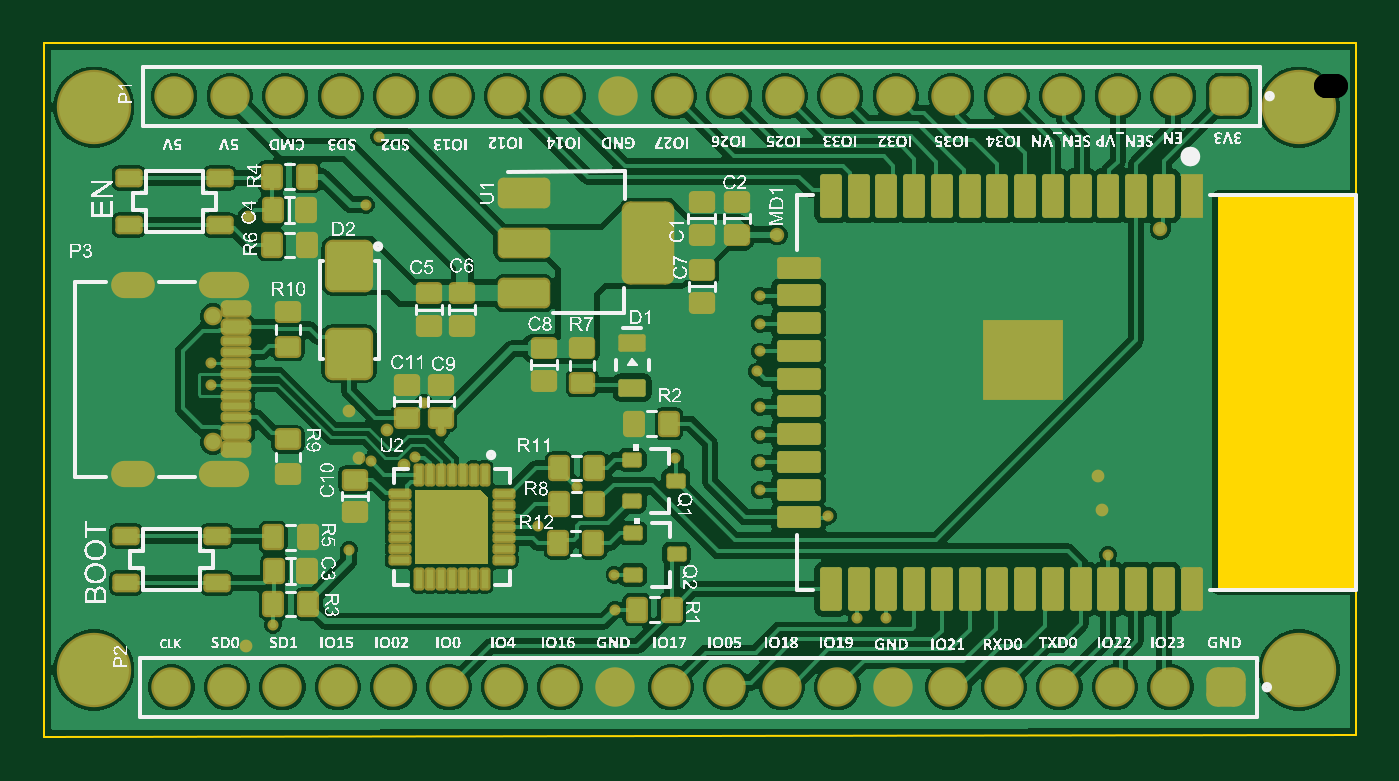
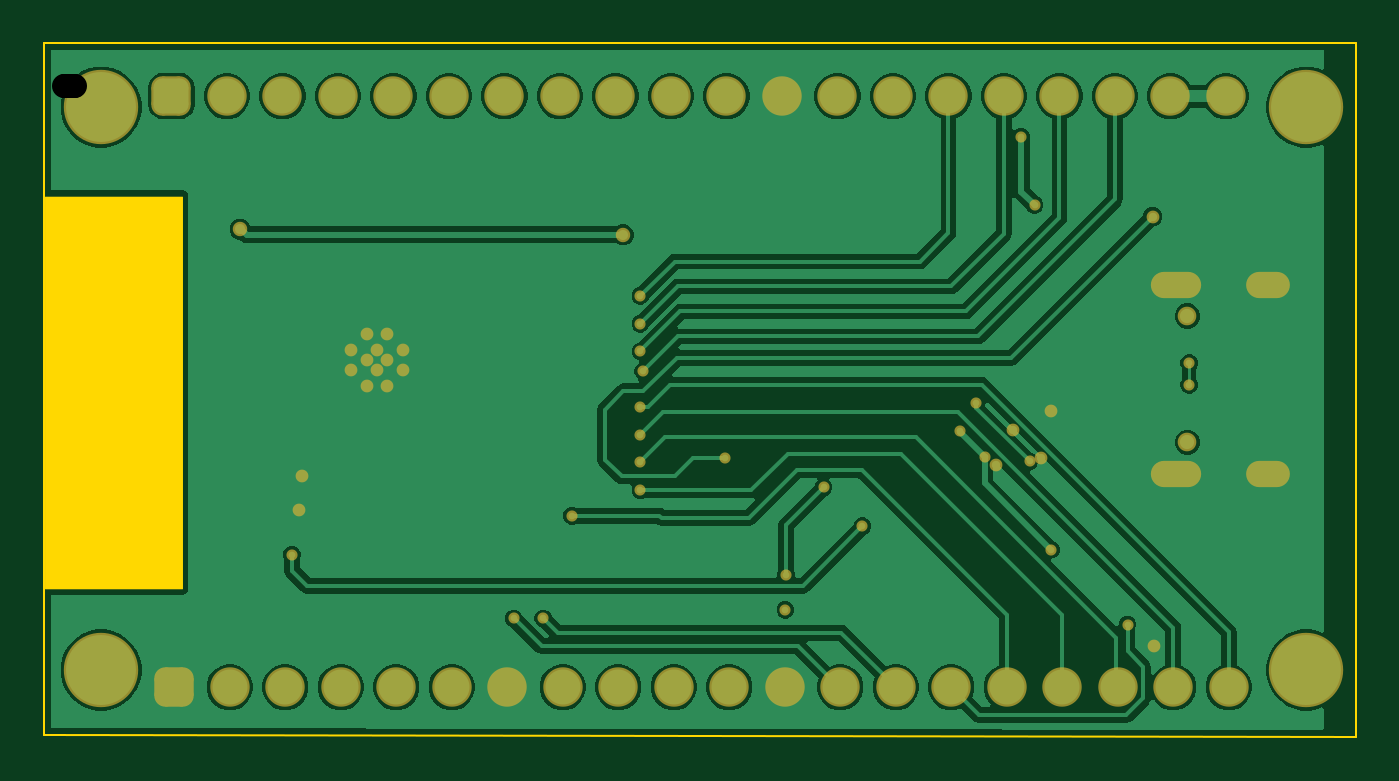
Circuit board: 11 layer files. Board 60.1 x 31.8 mm.
- drill: PCB_DevKit_ESP32-RoundHoles.TXT (1114 bytes)
- drill: PCB_DevKit_ESP32-SlotHoles.TXT (267 bytes)
- bottom_copper: PCB_DevKit_ESP32.GBL (36405 bytes)
- bottom_silk: PCB_DevKit_ESP32.GBO (268 bytes)
- paste: PCB_DevKit_ESP32.GBP (266 bytes)
- bottom_mask: PCB_DevKit_ESP32.GBS (2964 bytes)
- outline: PCB_DevKit_ESP32.GKO (485 bytes)
- top_copper: PCB_DevKit_ESP32.GTL (82181 bytes)
- top_silk: PCB_DevKit_ESP32.GTO (891325 bytes)
- paste: PCB_DevKit_ESP32.GTP (9624 bytes)
- top_mask: PCB_DevKit_ESP32.GTS (12437 bytes)

=== drill: PCB_DevKit_ESP32-RoundHoles.TXT ===
M48
;Layer_Color=9474304
;FILE_FORMAT=2:4
INCH,LZ
;TYPE=PLATED
T01F00S00C0.0080
T02F00S00C0.0100
T03F00S00C0.0118
T05F00S00C0.0433
T06F00S00C0.1260
;TYPE=NON_PLATED
T07F00S00C0.0256
%
T01
X06433Y03004
X06421Y03085
X059287Y03074
X05805Y0312
X0598Y02889
X060332
X055439Y029046
X055431Y029678
X05405Y03055
X05065Y03013
X049274Y028776
X04879Y02839
X04816Y0331
Y03349
X04882Y03613
X05095Y03634
X05119Y03757
X05134Y03229
X05104Y03172
X05083Y03178
X05164Y03166
X051845Y031796
X0523Y03226
X052Y03277
X05065Y03262
X05475Y03125
X05653Y03178
X05805Y0317
Y0322
Y0327
X058Y03334
X05805Y0337
Y0342
Y0347
X06415Y03145
T02
X05836Y0358
X065264Y035903
T03
X062328Y033373
Y033727
X062623Y03355
X0628Y033373
Y033727
X062977Y03355
Y033078
X062623
Y034022
X062977
X063272Y033727
Y033373
T05
X06345Y02765
X06445
X06545
X06645
X06245
X06145
X06045
X05945
X05845
X05745
X05645
X05545
X05445
X05345
X05245
X05145
X05045
X04945
X04845
X04745
X0475Y0383
X0485
X0495
X0505
X0515
X0525
X0535
X0545
X0555
X0565
X0575
X0585
X0595
X0605
X0615
X0625
X0635
X0645
X0655
X0665
T06
X06777Y02796
X04605
X04605Y0381
X06777
T07
X048198Y032062
Y034338
M30

=== drill: PCB_DevKit_ESP32-SlotHoles.TXT ===
M48
;Layer_Color=9474304
;FILE_FORMAT=2:4
INCH,LZ
;TYPE=PLATED
T04F00S00C0.0236
;TYPE=NON_PLATED
%
G90
G05
T04
G00X046592Y031499
M15
G01X046907
M16
G00X046592Y034901
M15
G01X046907
M16
G00X048178Y034901
M15
G01X048611
M16
G00X048178Y031499
M15
G01X048611
M16
M17
M30

=== bottom_copper: PCB_DevKit_ESP32.GBL (36405 bytes, source omitted) ===
=== bottom_silk: PCB_DevKit_ESP32.GBO ===
G04*
G04 #@! TF.GenerationSoftware,Altium Limited,Altium Designer,25.4.2 (15)*
G04*
G04 Layer_Color=32896*
%FSTAX25Y25*%
%MOIN*%
G70*
G04*
G04 #@! TF.SameCoordinates,9F79833E-919C-48C8-8BE8-C58A611C57C3*
G04*
G04*
G04 #@! TF.FilePolarity,Positive*
G04*
G01*
G75*
M02*

=== paste: PCB_DevKit_ESP32.GBP ===
G04*
G04 #@! TF.GenerationSoftware,Altium Limited,Altium Designer,25.4.2 (15)*
G04*
G04 Layer_Color=128*
%FSTAX25Y25*%
%MOIN*%
G70*
G04*
G04 #@! TF.SameCoordinates,9F79833E-919C-48C8-8BE8-C58A611C57C3*
G04*
G04*
G04 #@! TF.FilePolarity,Positive*
G04*
G01*
G75*
M02*

=== bottom_mask: PCB_DevKit_ESP32.GBS ===
G04*
G04 #@! TF.GenerationSoftware,Altium Limited,Altium Designer,25.4.2 (15)*
G04*
G04 Layer_Color=16711935*
%FSTAX25Y25*%
%MOIN*%
G70*
G04*
G04 #@! TF.SameCoordinates,9F79833E-919C-48C8-8BE8-C58A611C57C3*
G04*
G04*
G04 #@! TF.FilePolarity,Negative*
G04*
G01*
G75*
%ADD44C,0.07099*%
G04:AMPARAMS|DCode=45|XSize=70.99mil|YSize=70.99mil|CornerRadius=19.75mil|HoleSize=0mil|Usage=FLASHONLY|Rotation=180.000|XOffset=0mil|YOffset=0mil|HoleType=Round|Shape=RoundedRectangle|*
%AMROUNDEDRECTD45*
21,1,0.07099,0.03150,0,0,180.0*
21,1,0.03150,0.07099,0,0,180.0*
1,1,0.03950,-0.01575,0.01575*
1,1,0.03950,0.01575,0.01575*
1,1,0.03950,0.01575,-0.01575*
1,1,0.03950,-0.01575,-0.01575*
%
%ADD45ROUNDEDRECTD45*%
%ADD46O,0.07887X0.04737*%
%ADD47O,0.09068X0.04737*%
%ADD48C,0.03359*%
%ADD49C,0.02000*%
%ADD50C,0.02300*%
%ADD51C,0.13398*%
%ADD52C,0.02600*%
D44*
X-02032Y-01045D02*
D03*
X-01932D02*
D03*
X-01832D02*
D03*
X-01732D02*
D03*
X-01632D02*
D03*
X-01432D02*
D03*
X-01332D02*
D03*
X-00932D02*
D03*
X-00632D02*
D03*
X-00432D02*
D03*
X-00232D02*
D03*
X-00332D02*
D03*
X-00532D02*
D03*
X-00732D02*
D03*
X-00832D02*
D03*
X-01032D02*
D03*
X-01132D02*
D03*
X-01232D02*
D03*
X-01532D02*
D03*
X-02027Y0002D02*
D03*
X-01927D02*
D03*
X-01827D02*
D03*
X-01727D02*
D03*
X-01627D02*
D03*
X-01427D02*
D03*
X-01327D02*
D03*
X-00927D02*
D03*
X-00627D02*
D03*
X-00427D02*
D03*
X-00227D02*
D03*
X-00327D02*
D03*
X-00527D02*
D03*
X-00727D02*
D03*
X-00827D02*
D03*
X-01027D02*
D03*
X-01127D02*
D03*
X-01227D02*
D03*
X-01527D02*
D03*
D45*
X-00132Y-01045D02*
D03*
X-00127Y0002D02*
D03*
D46*
X-0210208Y-0066008D02*
D03*
Y-0031992D02*
D03*
D47*
X-0193751Y-0066008D02*
D03*
Y-0031992D02*
D03*
D48*
X-019572Y-0037622D02*
D03*
Y-0060378D02*
D03*
D49*
X-01302Y-00685D02*
D03*
X-01547Y-00584D02*
D03*
X-0159255Y-0063038D02*
D03*
X-01577Y-00533D02*
D03*
X-01712Y-00797D02*
D03*
X-0184956Y-0093242D02*
D03*
X-01682Y-00176D02*
D03*
X-01658Y-00053D02*
D03*
X-00344Y-00806D02*
D03*
X-0123391Y-0084218D02*
D03*
X-00797Y-00921D02*
D03*
X-0074385D02*
D03*
X-01124Y-00632D02*
D03*
X-00977Y-00476D02*
D03*
X-00972Y-0054D02*
D03*
Y-0059D02*
D03*
Y-0064D02*
D03*
Y-0044D02*
D03*
X-01673Y-00638D02*
D03*
X-01961Y-00461D02*
D03*
Y-005D02*
D03*
X-0084831Y-0073599D02*
D03*
X-00972Y-0034D02*
D03*
Y-0039D02*
D03*
Y-0069D02*
D03*
X-00432Y-01045D02*
D03*
X-01372Y-00755D02*
D03*
X-0123313Y-0090537D02*
D03*
D50*
X-0051472Y-0050224D02*
D03*
X-0047928D02*
D03*
Y-0040776D02*
D03*
X-0051472D02*
D03*
X-0054424Y-0043728D02*
D03*
Y-0047272D02*
D03*
X-0044976Y-0043728D02*
D03*
Y-0047272D02*
D03*
X-00497D02*
D03*
X-0051472Y-00455D02*
D03*
X-00497Y-0043728D02*
D03*
X-0047928Y-00455D02*
D03*
X-01898Y-00971D02*
D03*
X-01643Y-00581D02*
D03*
X-00356Y-00725D02*
D03*
X-00362Y-00665D02*
D03*
X-01694Y-00632D02*
D03*
X-01712Y-00548D02*
D03*
X-01613Y-00644D02*
D03*
X-01895Y-00197D02*
D03*
D51*
X-0217201Y-01014D02*
D03*
X-02172Y0D02*
D03*
X0Y-01014D02*
D03*
Y0D02*
D03*
D52*
X-0025058Y-0021969D02*
D03*
X-00941Y-0023D02*
D03*
M02*

=== outline: PCB_DevKit_ESP32.GKO ===
G04*
G04 #@! TF.GenerationSoftware,Altium Limited,Altium Designer,25.4.2 (15)*
G04*
G04 Layer_Color=16711935*
%FSTAX25Y25*%
%MOIN*%
G70*
G04*
G04 #@! TF.SameCoordinates,9F79833E-919C-48C8-8BE8-C58A611C57C3*
G04*
G04*
G04 #@! TF.FilePolarity,Positive*
G04*
G01*
G75*
%ADD14C,0.00394*%
%ADD66R,0.24803X0.70866*%
D14*
X-02262Y00115D02*
X00103D01*
Y-0113025D02*
Y00115D01*
X-02262Y-0113512D02*
X00103Y-0113025D01*
X-02262Y-0113512D02*
Y00115D01*
D66*
X-0002298Y-0051406D02*
D03*
D03*
M02*

=== top_copper: PCB_DevKit_ESP32.GTL (82181 bytes, source omitted) ===
=== top_silk: PCB_DevKit_ESP32.GTO (891325 bytes, source omitted) ===
=== paste: PCB_DevKit_ESP32.GTP (9624 bytes, source withheld) ===
=== top_mask: PCB_DevKit_ESP32.GTS (12437 bytes, source withheld) ===
